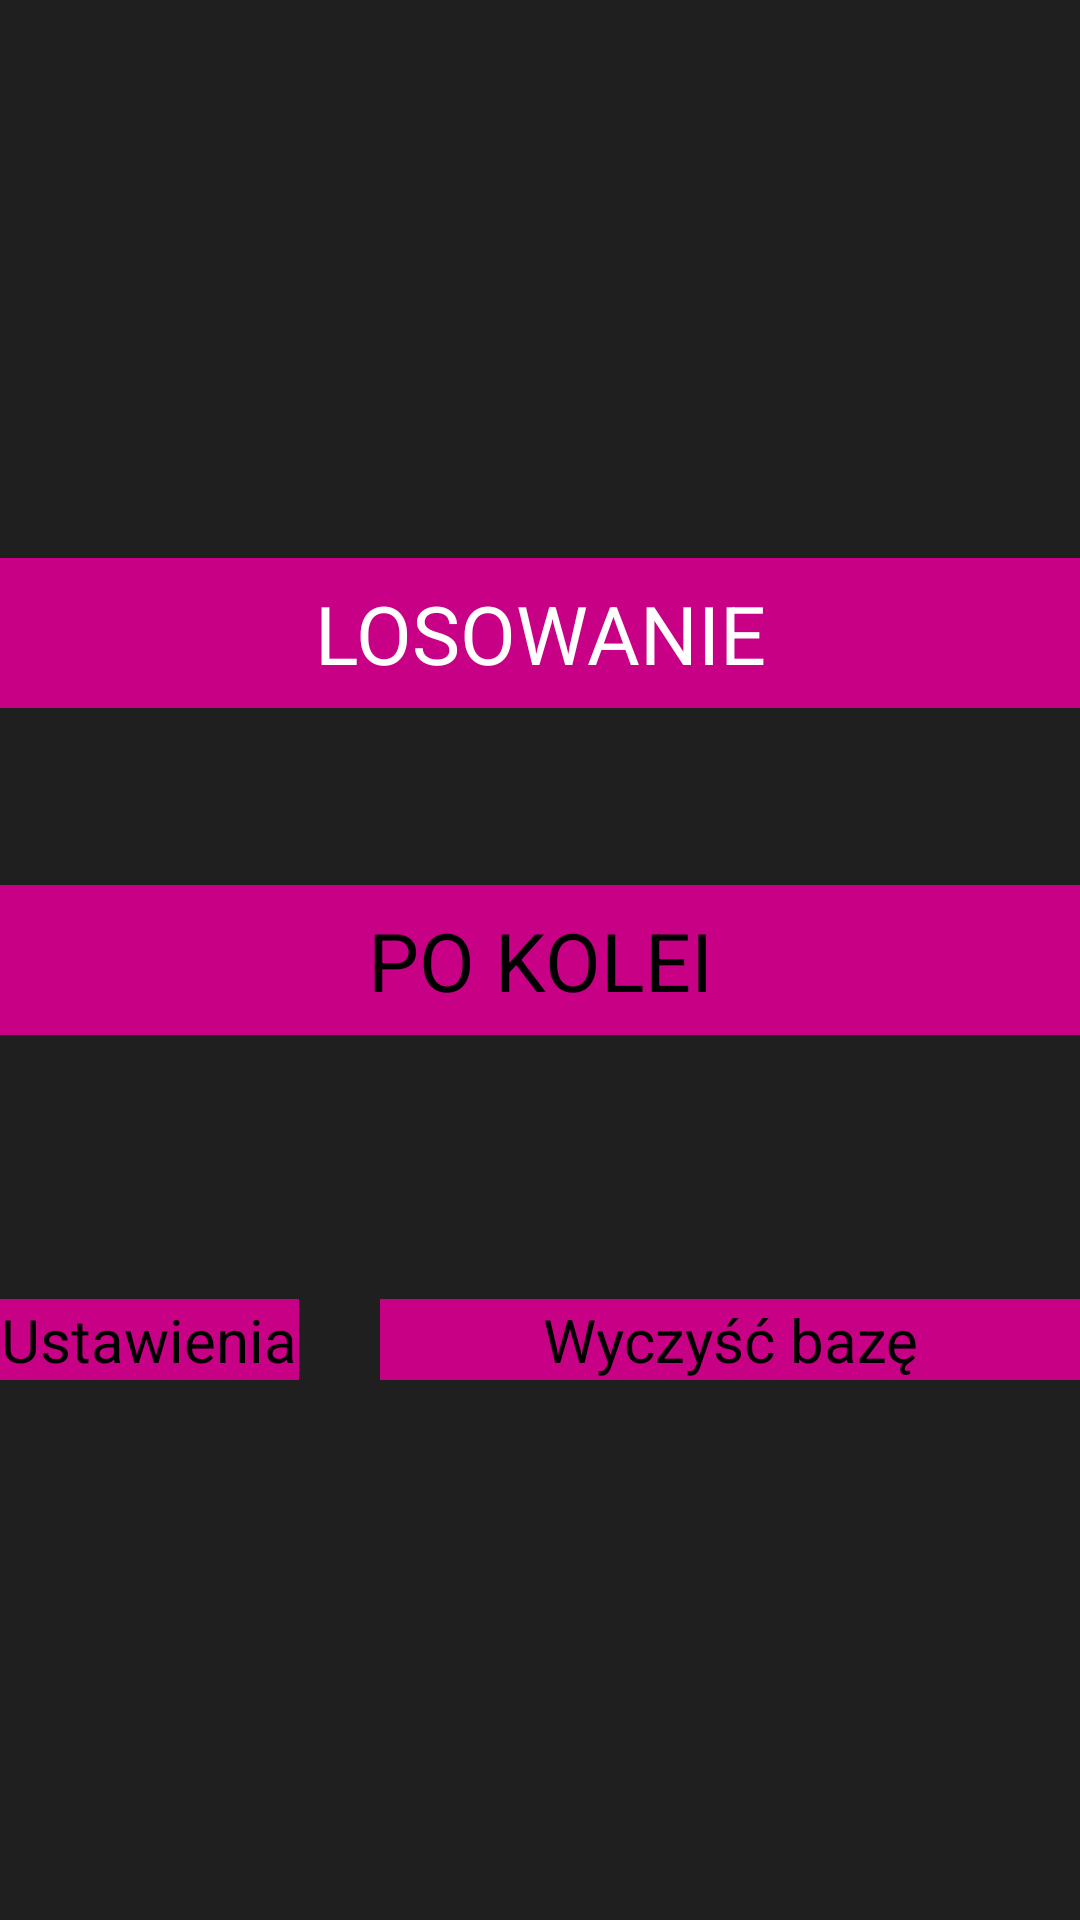

This screen was rendered from an Android layout file. Write that file and the resources it references.
<!-- AndroidManifest.xml: application theme AppTheme -->
<!-- res/layout/activity_main.xml -->
<RelativeLayout xmlns:android="http://schemas.android.com/apk/res/android"
    xmlns:tools="http://schemas.android.com/tools"
    android:layout_width="match_parent"
    android:layout_height="match_parent"
    android:gravity="center_horizontal"
    android:paddingBottom="@dimen/activity_vertical_margin"
    android:paddingLeft="@dimen/activity_horizontal_margin"
    android:paddingRight="@dimen/activity_horizontal_margin"
    android:paddingTop="@dimen/activity_vertical_margin"
    android:background="#1F1F1F"
    android:textColor="@android:color/white"
    tools:context="com.example.fiszki.MainActivity" >

    <Button
        android:id="@+id/button3"
        style="?android:attr/borderlessButtonStyle"
        android:layout_width="wrap_content"
        android:layout_height="wrap_content"
        android:layout_alignLeft="@+id/Button1"
        android:layout_below="@+id/Button1"
        android:layout_marginTop="88dp"
        android:background="#C70085"
        android:onClick="GoToUstawenia"
        android:text="Ustawienia"
        android:minWidth="100dp"
        android:textSize="20sp" />

    <Button
        android:id="@+id/Button4"
        android:layout_width="match_parent"
        android:layout_height="wrap_content"
        android:layout_alignBaseline="@+id/button3"
        android:layout_alignBottom="@+id/button3"
        android:layout_marginLeft="27dp"
        android:layout_toRightOf="@+id/button3"
        android:background="#C70085"
        android:onClick="usunBaze"
        android:text="Wyczyść bazę"
        android:textSize="20sp" />

    <Button
        android:id="@+id/Button1"
        android:layout_width="fill_parent"
        android:layout_height="wrap_content"
        android:layout_alignLeft="@+id/button1"
        android:layout_centerVertical="true"
        android:background="#C70085"
        android:height="50dp"
        android:onClick="GoToPokolei"
        android:text="PO KOLEI"
        android:textColorHint="@android:color/white"
        android:textColorLink="@android:color/white"
        android:textSize="27sp" />

    <Button
        android:id="@+id/button1"
        android:layout_width="fill_parent"
        android:layout_height="50dp"
        android:layout_above="@+id/Button1"
        android:layout_centerHorizontal="true"
        android:layout_marginBottom="59dp"
        android:background="#C70085"
        android:height="50dp"
        android:onClick="GoToFiszki"
        android:text="LOSOWANIE"
        android:textColor="@android:color/white"
        android:textColorHint="@android:color/holo_blue_dark"
        android:textSize="27sp"
        android:width="300dp" />

</RelativeLayout>
<!-- resources referenced by this layout -->
<resources>
  <style name="AppTheme" parent="AppBaseTheme">
          
      </style>
  <style name="AppBaseTheme" parent="android:Theme.Light">
          
      </style>
</resources>
